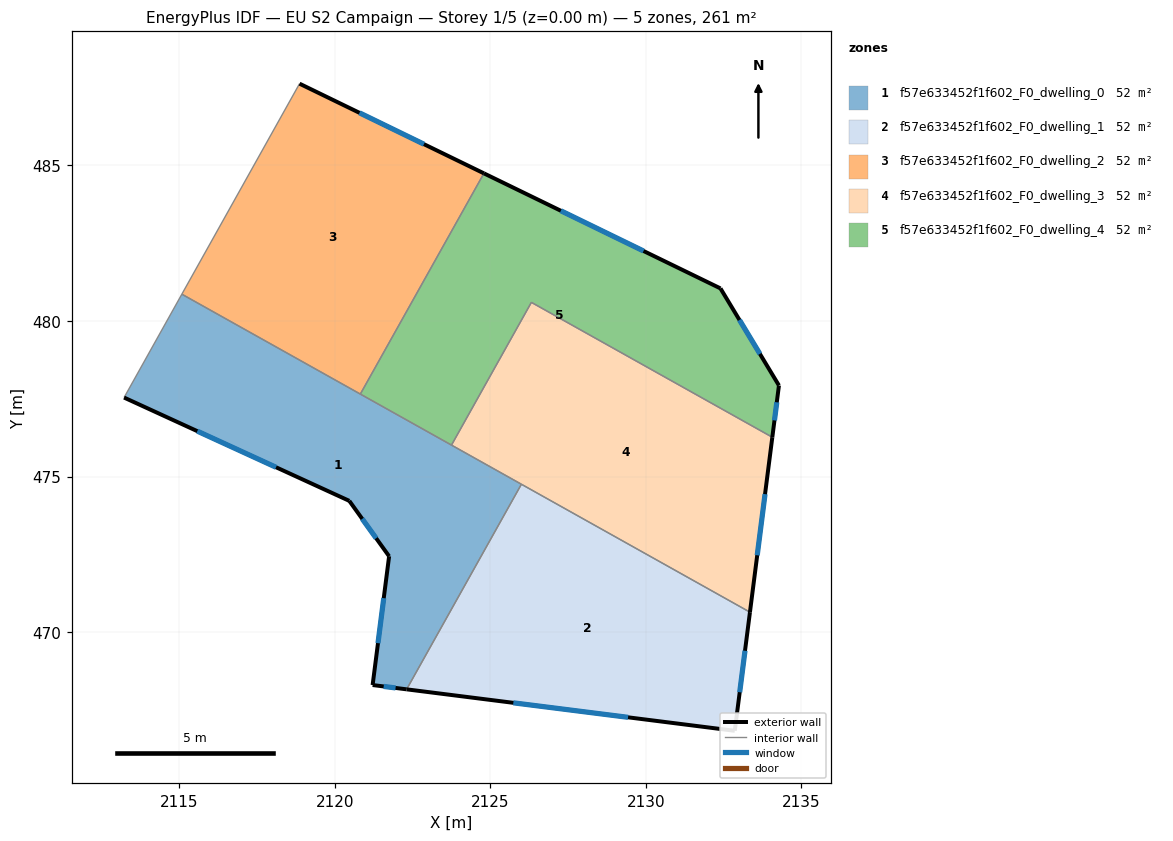
=== STOREY PLAN SPEC (per zone: floor XY polygon, exterior-wall plan segments, windows/doors) ===
zone 1: f57e633452f1f602_F0_dwelling_0  (52.2 m²)
  floor: (2126.00, 474.75) (2122.31, 468.16) (2121.22, 468.30) (2121.75, 472.44) (2120.47, 474.22) (2113.23, 477.54) (2115.09, 480.86)
  exterior wall: (2113.23, 477.54) – (2120.47, 474.22)  [8.0 m]
    window: (2115.59, 476.46) – (2118.12, 475.30)  [2.9 m²]
  exterior wall: (2121.22, 468.30) – (2122.31, 468.16)  [1.1 m]
    window: (2121.58, 468.26) – (2121.96, 468.21)  [0.4 m²]
  exterior wall: (2121.75, 472.44) – (2121.22, 468.30)  [4.2 m]
    window: (2121.58, 471.09) – (2121.39, 469.65)  [1.5 m²]
  exterior wall: (2120.47, 474.22) – (2121.75, 472.44)  [2.2 m]
    window: (2120.89, 473.64) – (2121.33, 473.02)  [0.8 m²]
  interior walls: 5
zone 2: f57e633452f1f602_F0_dwelling_1  (52.2 m²)
  floor: (2133.35, 470.64) (2132.86, 466.83) (2122.31, 468.16) (2126.00, 474.75)
  exterior wall: (2122.31, 468.16) – (2132.86, 466.83)  [10.6 m]
    window: (2125.74, 467.73) – (2129.43, 467.26)  [3.9 m²]
  exterior wall: (2132.86, 466.83) – (2133.35, 470.64)  [3.8 m]
    window: (2133.02, 468.07) – (2133.19, 469.40)  [1.4 m²]
  interior walls: 2
zone 3: f57e633452f1f602_F0_dwelling_2  (52.2 m²)
  floor: (2124.80, 484.75) (2120.83, 477.65) (2115.09, 480.86) (2118.87, 487.63)
  exterior wall: (2124.80, 484.75) – (2118.87, 487.63)  [6.6 m]
    window: (2122.87, 485.68) – (2120.80, 486.69)  [2.4 m²]
  interior walls: 3
zone 4: f57e633452f1f602_F0_dwelling_3  (52.2 m²)
  floor: (2134.07, 476.26) (2133.35, 470.64) (2123.76, 476.01) (2126.32, 480.60)
  exterior wall: (2133.35, 470.64) – (2134.07, 476.26)  [5.7 m]
    window: (2133.58, 472.47) – (2133.83, 474.44)  [2.1 m²]
  interior walls: 4
zone 5: f57e633452f1f602_F0_dwelling_4  (52.2 m²)
  floor: (2132.40, 481.05) (2134.28, 477.93) (2134.07, 476.26) (2126.32, 480.60) (2123.76, 476.01) (2120.83, 477.65) (2124.80, 484.75)
  exterior wall: (2132.40, 481.05) – (2124.80, 484.75)  [8.5 m]
    window: (2129.93, 482.25) – (2127.27, 483.54)  [3.1 m²]
  exterior wall: (2134.28, 477.93) – (2132.40, 481.05)  [3.6 m]
    window: (2133.67, 478.94) – (2133.01, 480.03)  [1.3 m²]
  exterior wall: (2134.07, 476.26) – (2134.28, 477.93)  [1.7 m]
    window: (2134.14, 476.81) – (2134.21, 477.39)  [0.6 m²]
  interior walls: 4

=== DERIVED (storey summary) ===
Building: EU S2 Campaign
Storey: 1 of 5  (floor level z = 0.00 m)
Storey gross floor area: 261.1 m²
Zones on this storey: 5
  - f57e633452f1f602_F0_dwelling_0: floor 52.2 m²; exterior wall 15.4 m (46.3 m²); 4 window(s) 5.7 m²; WWR 12.2%
  - f57e633452f1f602_F0_dwelling_1: floor 52.2 m²; exterior wall 14.5 m (43.4 m²); 2 window(s) 5.3 m²; WWR 12.2%
  - f57e633452f1f602_F0_dwelling_2: floor 52.2 m²; exterior wall 6.6 m (19.8 m²); 1 window(s) 2.4 m²; WWR 12.2%
  - f57e633452f1f602_F0_dwelling_3: floor 52.2 m²; exterior wall 5.7 m (17.0 m²); 1 window(s) 2.1 m²; WWR 12.2%
  - f57e633452f1f602_F0_dwelling_4: floor 52.2 m²; exterior wall 13.8 m (41.3 m²); 3 window(s) 5.1 m²; WWR 12.2%
Zone adjacency (shared interzone walls):
  - f57e633452f1f602_F0_dwelling_0 ↔ f57e633452f1f602_F0_dwelling_1
  - f57e633452f1f602_F0_dwelling_0 ↔ f57e633452f1f602_F0_dwelling_2
  - f57e633452f1f602_F0_dwelling_0 ↔ f57e633452f1f602_F0_dwelling_3
  - f57e633452f1f602_F0_dwelling_0 ↔ f57e633452f1f602_F0_dwelling_4
  - f57e633452f1f602_F0_dwelling_1 ↔ f57e633452f1f602_F0_dwelling_3
  - f57e633452f1f602_F0_dwelling_2 ↔ f57e633452f1f602_F0_dwelling_4
  - f57e633452f1f602_F0_dwelling_3 ↔ f57e633452f1f602_F0_dwelling_4